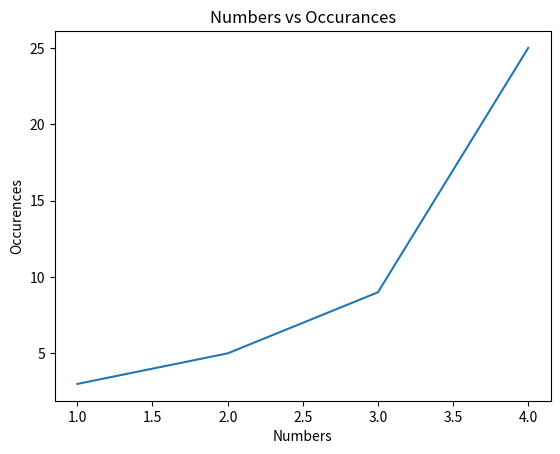

The script that saved this image:
import matplotlib.pyplot as plt

figure = plt.figure()

axes = figure.add_subplot()
axes.set_title("A test line graph")
axes.set_xlabel("Numbers")
axes.set_ylabel("Occurences")
axes.set_title("Numbers vs Occurances")

axes.plot([1,2,3,4],[3,5,9,25])
plt.show()